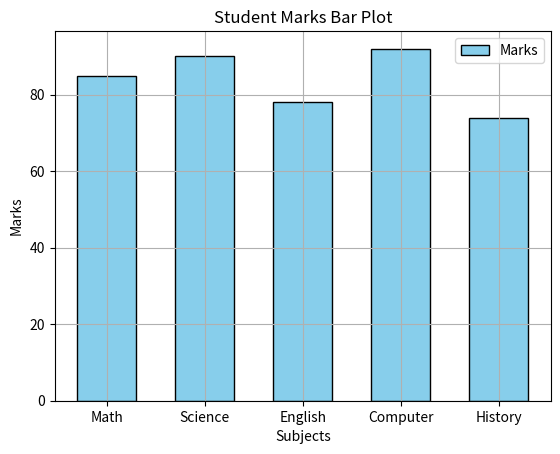

Here is the Python script that generated this plot:
'''Python program of Barplot with all parameters of a sample data'''

import matplotlib.pyplot as plt

subjects = ["Math", "Science", "English", "Computer", "History"]
marks = [85, 90, 78, 92, 74]

plt.bar(
    subjects,
    marks,
    color="skyblue",
    edgecolor="black",
    width=0.6,
    label="Marks"
)

plt.title("Student Marks Bar Plot")
plt.xlabel("Subjects")
plt.ylabel("Marks")
plt.legend()
plt.grid(True)
plt.show()
